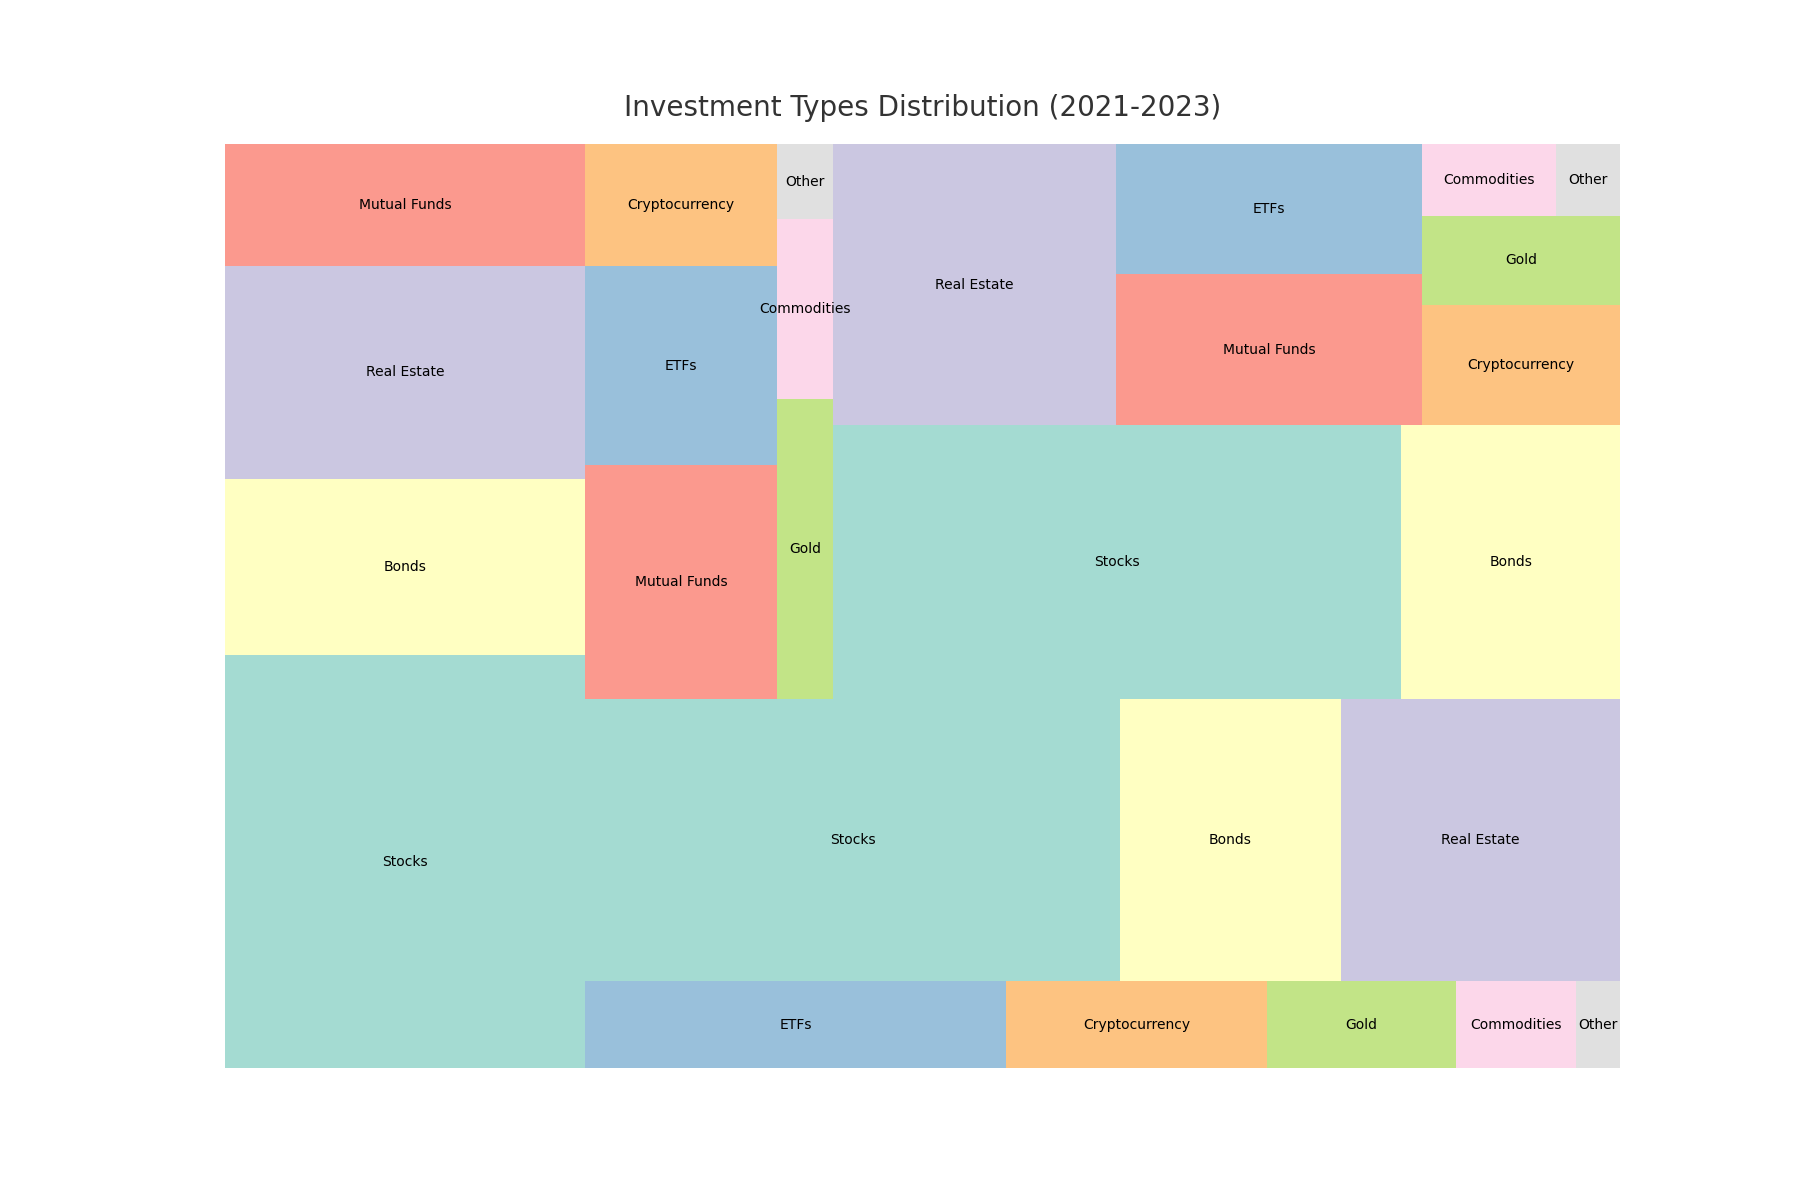

Values plotted in this chart, from the file beside it:
Year, Investment_Type, Percentage
2021, Stocks, 35.5
2021, Bonds, 15.2
2021, Real Estate, 18.3
2021, Mutual Funds, 10.5
2021, ETFs, 8.7
2021, Cryptocurrency, 5.4
2021, Gold, 3.9
2021, Commodities, 2.5
2021, Other, 0.9
2022, Stocks, 36.0
2022, Bonds, 14.9
2022, Real Estate, 18.8
2022, Mutual Funds, 10.7
2022, ETFs, 9.1
2022, Cryptocurrency, 5.6
2022, Gold, 4.0
2022, Commodities, 2.4
2022, Other, 1.0
2023, Stocks, 37.2
2023, Bonds, 14.3
2023, Real Estate, 19.0
2023, Mutual Funds, 11.0
2023, ETFs, 9.5
2023, Cryptocurrency, 5.7
2023, Gold, 4.2
2023, Commodities, 2.3
2023, Other, 1.1
